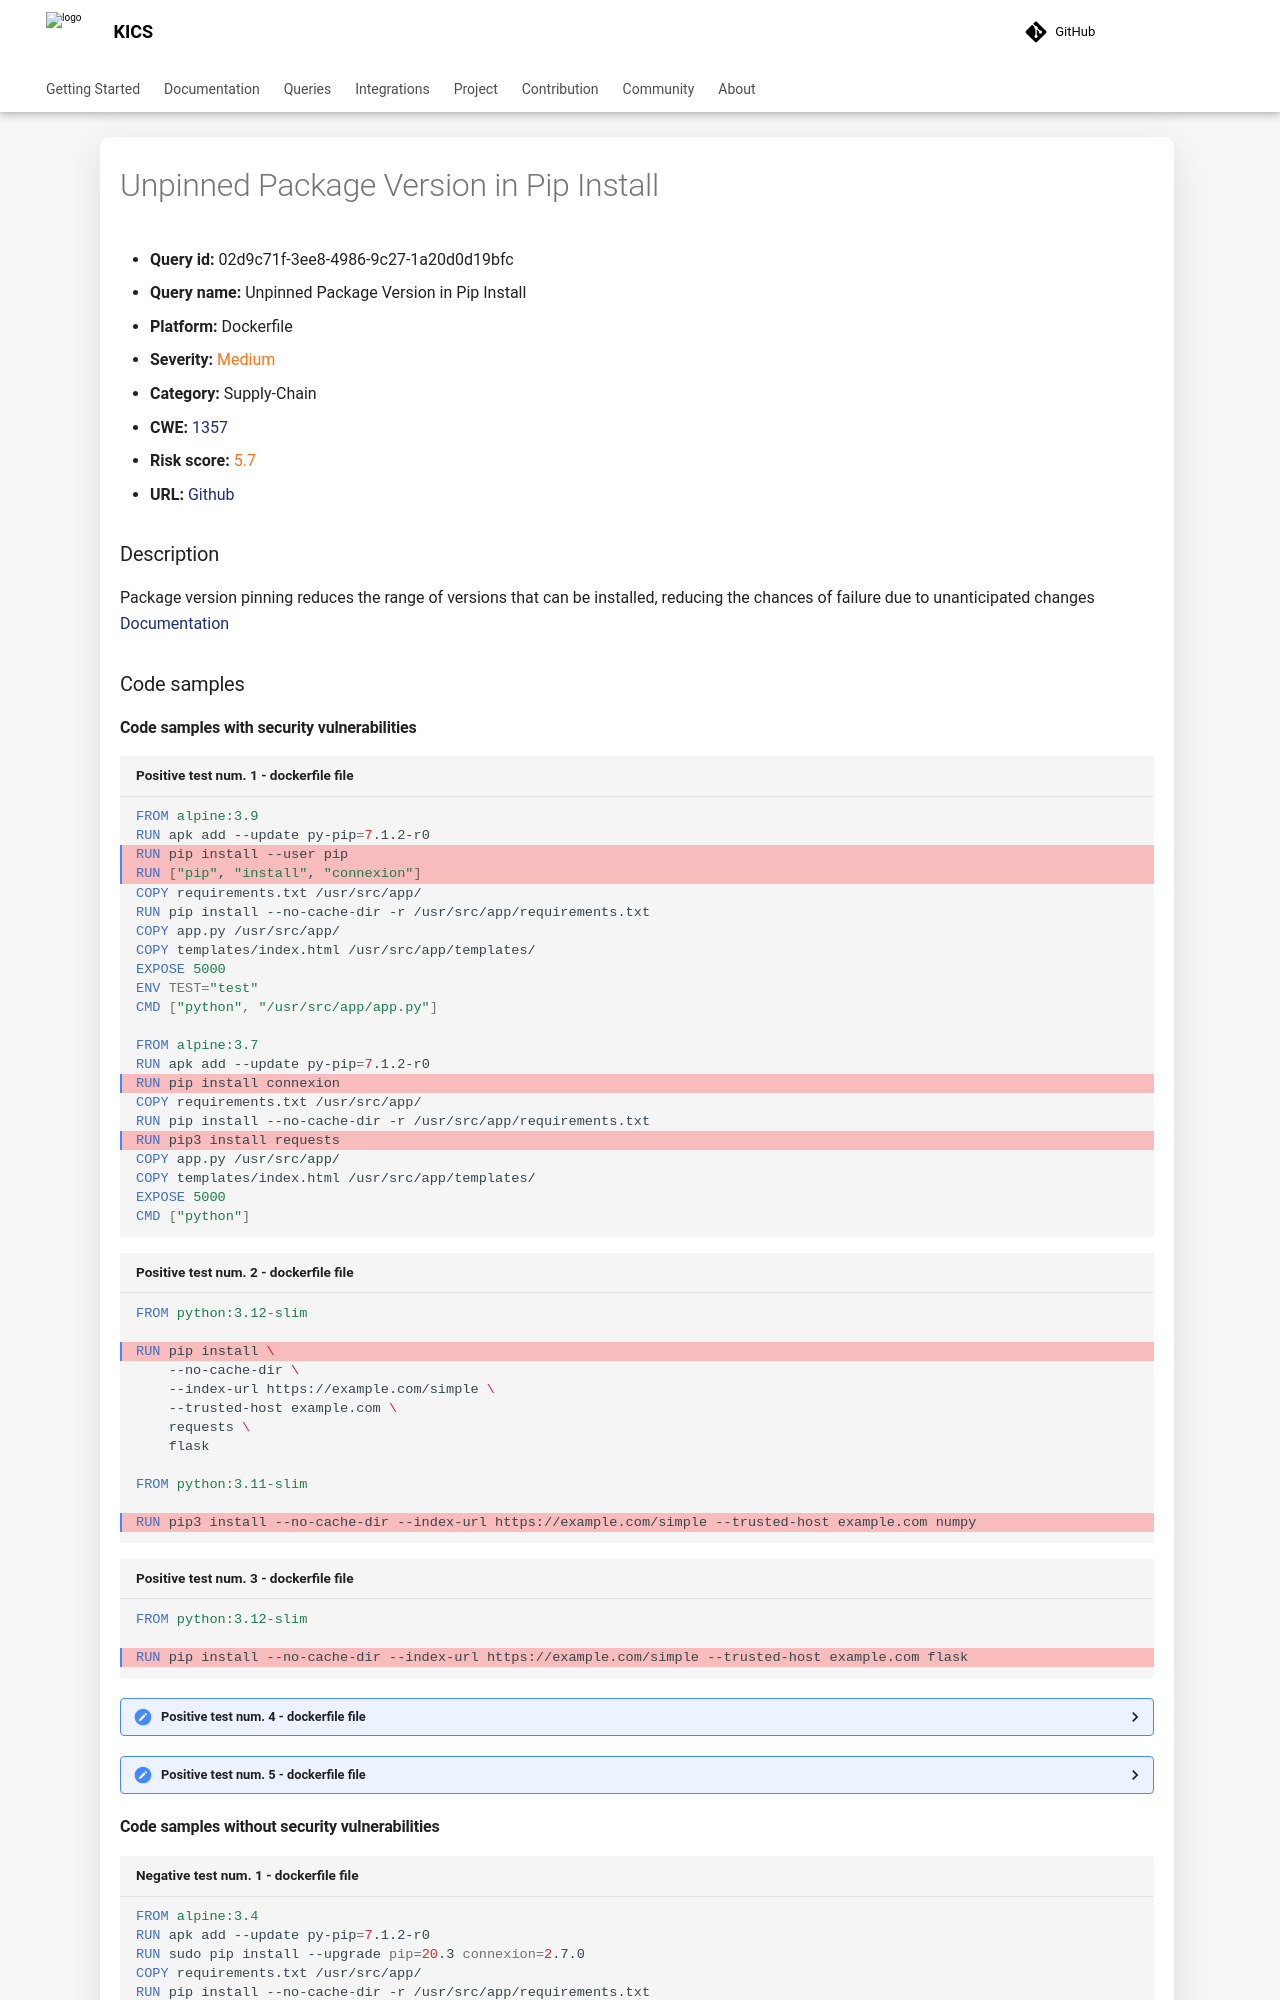

repository: Checkmarx/kics · page: latest/queries/dockerfile-queries/02d9c71f-3ee8-4986-9c27-1a20d0d19bfc/index.html · generator: mkdocs

---
title: Unpinned Package Version in Pip Install
hide:
  toc: true
  navigation: true
---

<style>
  .highlight .hll {
    background-color: #ff171742;
  }
  .md-content {
    max-width: 1100px;
    margin: 0 auto;
  }
</style>

-   **Query id:** 02d9c71f-3ee8-4986-9c27-1a20d0d19bfc
-   **Query name:** Unpinned Package Version in Pip Install
-   **Platform:** Dockerfile
-   **Severity:** <span style="color:#ff7213">Medium</span>
-   **Category:** Supply-Chain
-   **CWE:** <a href="https://cwe.mitre.org/data/definitions/1357.html" onclick="newWindowOpenerSafe(event, 'https://cwe.mitre.org/data/definitions/1357.html')">1357</a>
-   **Risk score:** <span style="color:#ff7213">5.7</span>
-   **URL:** [Github](https://github.com/Checkmarx/kics/tree/master/assets/queries/dockerfile/unpinned_package_version_in_pip_install)

### Description
Package version pinning reduces the range of versions that can be installed, reducing the chances of failure due to unanticipated changes<br>
[Documentation](https://docs.docker.com/develop/develop-images/dockerfile_best-practices/)

### Code samples
#### Code samples with security vulnerabilities
```dockerfile title="Positive test num. 1 - dockerfile file" hl_lines="18 3 4 15"
FROM alpine:3.9
RUN apk add --update py-pip=7.1.2-r0
RUN pip install --user pip
RUN ["pip", "install", "connexion"]
COPY requirements.txt /usr/src/app/
RUN pip install --no-cache-dir -r /usr/src/app/requirements.txt
COPY app.py /usr/src/app/
COPY templates/index.html /usr/src/app/templates/
EXPOSE 5000
ENV TEST="test"
CMD ["python", "/usr/src/app/app.py"]

FROM alpine:3.7
RUN apk add --update py-pip=7.1.2-r0
RUN pip install connexion
COPY requirements.txt /usr/src/app/
RUN pip install --no-cache-dir -r /usr/src/app/requirements.txt
RUN pip3 install requests
COPY app.py /usr/src/app/
COPY templates/index.html /usr/src/app/templates/
EXPOSE 5000
CMD ["python"]

```
```dockerfile title="Positive test num. 2 - dockerfile file" hl_lines="3 12"
FROM python:3.12-slim

RUN pip install \
    --no-cache-dir \
    --index-url https://example.com/simple \
    --trusted-host example.com \
    requests \
    flask

FROM python:3.11-slim

RUN pip3 install --no-cache-dir --index-url https://example.com/simple --trusted-host example.com numpy

```
```dockerfile title="Positive test num. 3 - dockerfile file" hl_lines="3"
FROM python:3.12-slim

RUN pip install --no-cache-dir --index-url https://example.com/simple --trusted-host example.com flask

```
<details><summary>Positive test num. 4 - dockerfile file</summary>

```dockerfile hl_lines="3"
FROM python:3.12-slim

RUN ["pip", "install", "--no-cache-dir", "requests"]

```
</details>
<details><summary>Positive test num. 5 - dockerfile file</summary>

```dockerfile hl_lines="18 3 4 15"
from alpine:3.9
run apk add --update py-pip=7.1.2-r0
run pip install --user pip
run ["pip", "install", "connexion"]
copy requirements.txt /usr/src/app/
run pip install --no-cache-dir -r /usr/src/app/requirements.txt
copy app.py /usr/src/app/
copy templates/index.html /usr/src/app/templates/
expose 5000
env TEST="test"
cmd ["python", "/usr/src/app/app.py"]

from alpine:3.7
run apk add --update py-pip=7.1.2-r0
run pip install connexion
copy requirements.txt /usr/src/app/
run pip install --no-cache-dir -r /usr/src/app/requirements.txt
run pip3 install requests
copy app.py /usr/src/app/
copy templates/index.html /usr/src/app/templates/
expose 5000
cmd ["python"]
```
</details>
